Labelled photos from "Conilon", an image-classification folder in nestorflaviano/Conilon. The possible labels are: acaro vermelho, bicho mineiro, folha sadia.

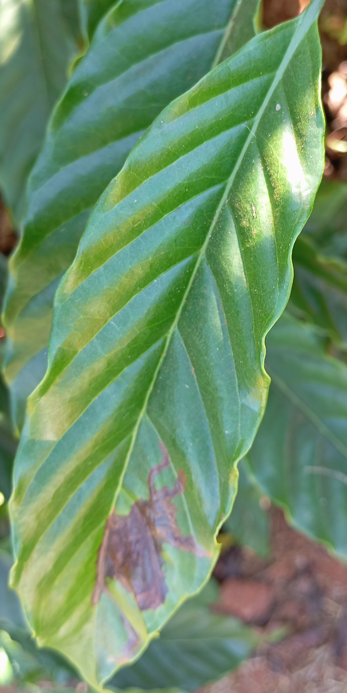
Label: bicho mineiro

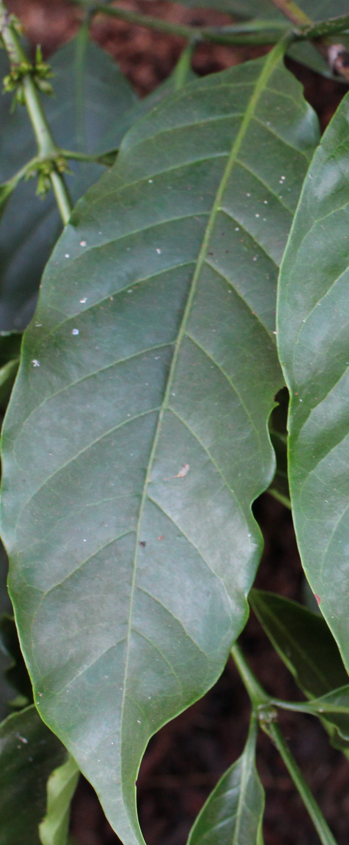
Label: folha sadia

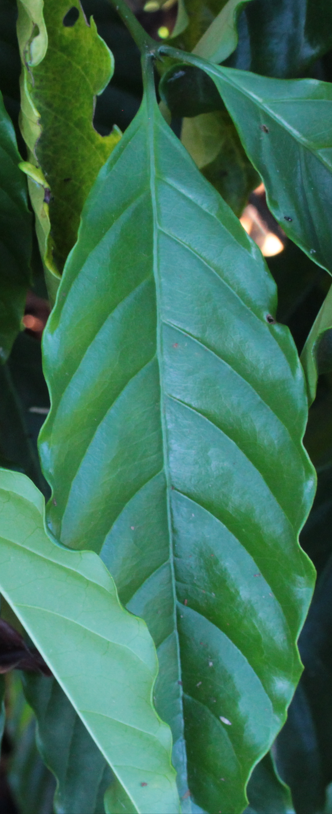
Label: folha sadia

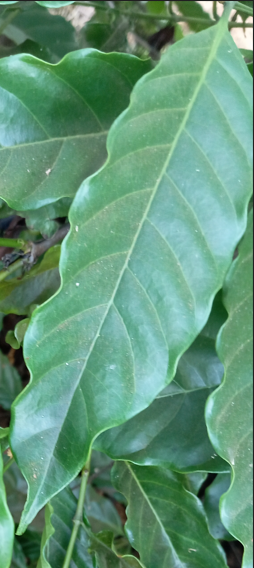
Label: folha sadia

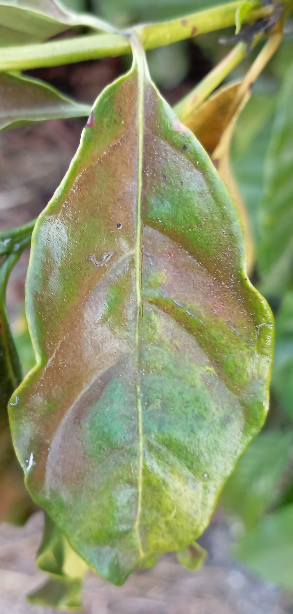
Label: acaro vermelho

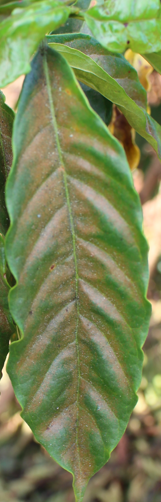
Label: acaro vermelho
